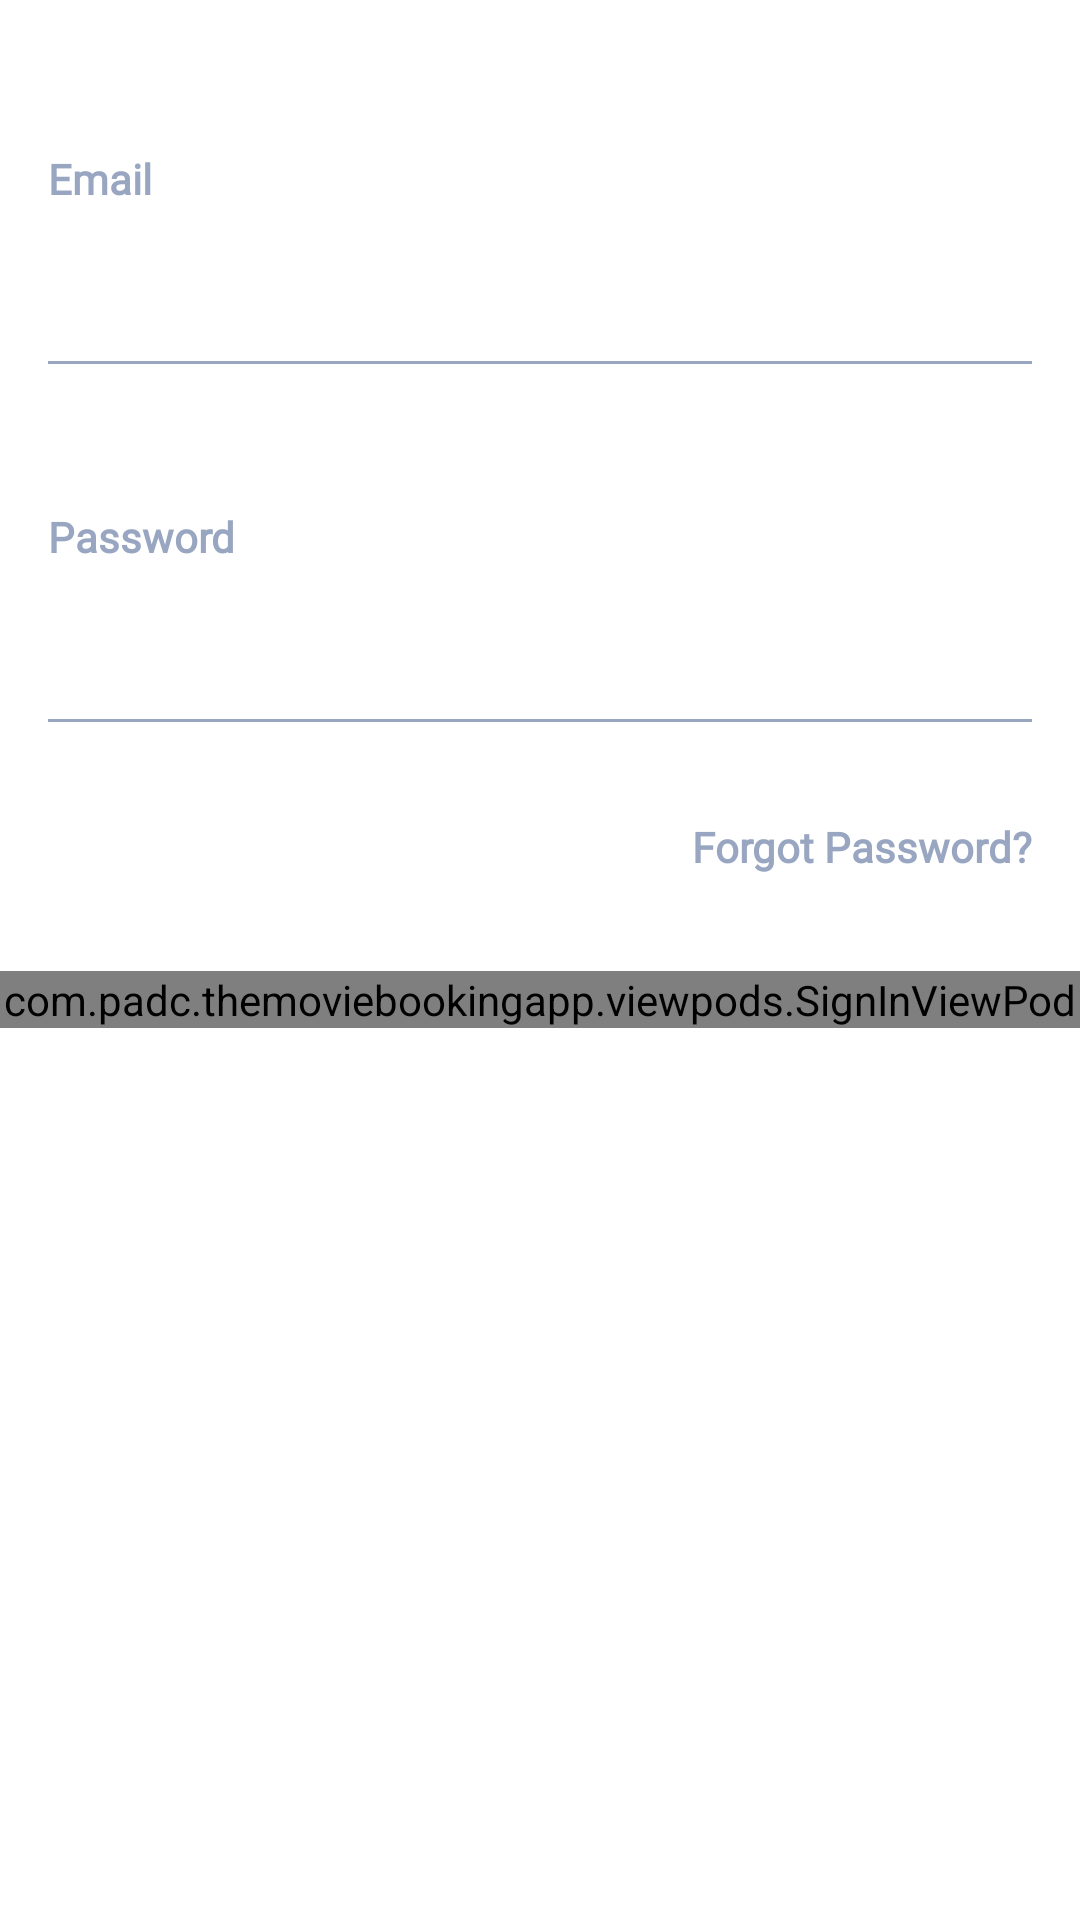

Android layout source for this screen:
<!-- AndroidManifest.xml: application theme Theme.TheMovieBookingApp -->
<!-- res/layout/fragment_login.xml -->
<?xml version="1.0" encoding="utf-8"?>
<RelativeLayout xmlns:android="http://schemas.android.com/apk/res/android"
    xmlns:app="http://schemas.android.com/apk/res-auto"
    xmlns:tools="http://schemas.android.com/tools"
    android:layout_width="match_parent"
    android:layout_height="match_parent"
    tools:context=".fragments.LoginFragment">

    <androidx.core.widget.NestedScrollView
        android:layout_width="match_parent"
        android:layout_height="match_parent">

        <RelativeLayout
            android:layout_width="match_parent"
            android:layout_height="match_parent">

            <androidx.appcompat.widget.AppCompatTextView
                android:id="@+id/tvEmailLabel"
                android:layout_width="wrap_content"
                android:layout_height="wrap_content"
                android:layout_marginStart="@dimen/margin_medium_2"
                android:layout_marginTop="@dimen/margin_top_5x_large"
                android:text="@string/lbl_email"
                android:textColor="@color/colorPrimaryTextLight"
                android:textStyle="bold"
                app:fontFamily="@font/gotham_light" />

            <androidx.appcompat.widget.AppCompatEditText
                android:id="@+id/edtTextEmail"
                android:layout_width="match_parent"
                android:layout_height="wrap_content"
                android:layout_below="@id/tvEmailLabel"
                android:layout_marginStart="@dimen/margin_medium_2"
                android:layout_marginEnd="@dimen/margin_medium_2"
                android:background="@drawable/edit_text_modified_states"
                android:paddingStart="@dimen/margin_card_medium_2"
                android:paddingTop="@dimen/margin_medium_2"
                android:paddingBottom="@dimen/margin_card_medium_2"
                android:textCursorDrawable="@drawable/cursor_drawable" />

            <androidx.appcompat.widget.AppCompatTextView
                android:id="@+id/tvPasswordLabel"
                android:layout_width="wrap_content"
                android:layout_height="wrap_content"
                android:layout_below="@id/edtTextEmail"
                android:layout_marginStart="@dimen/margin_medium_2"
                android:layout_marginTop="@dimen/margin_xxlarge"
                android:text="@string/lbl_password"
                android:textColor="@color/colorPrimaryTextLight"
                android:textStyle="bold"
                app:fontFamily="@font/gotham_light" />

            <androidx.appcompat.widget.AppCompatEditText
                android:id="@+id/edtTextPassword"
                android:layout_width="match_parent"
                android:layout_height="wrap_content"
                android:layout_below="@id/tvPasswordLabel"
                android:layout_marginStart="@dimen/margin_medium_2"
                android:layout_marginEnd="@dimen/margin_medium_2"
                android:background="@drawable/edit_text_modified_states"
                android:inputType="textPassword"
                android:paddingStart="@dimen/margin_card_medium_2"
                android:paddingTop="@dimen/margin_medium_2"
                android:paddingBottom="@dimen/margin_card_medium_2"
                android:textCursorDrawable="@drawable/cursor_drawable" />

            <androidx.appcompat.widget.AppCompatTextView
                android:id="@+id/tvForgotPasswordLabel"
                android:layout_width="wrap_content"
                android:layout_height="wrap_content"
                android:layout_below="@id/edtTextPassword"
                android:layout_alignParentEnd="true"
                android:layout_marginTop="@dimen/margin_xlarge"
                android:layout_marginEnd="@dimen/margin_medium_2"
                android:layout_marginBottom="@dimen/margin_xlarge"
                android:fontFamily="@font/gotham_light"
                android:text="@string/lbl_forgot_password"
                android:textColor="@color/colorPrimaryTextLight"
                android:textStyle="bold" />

            <include
                android:id="@+id/vPodLogInButtons"
                layout="@layout/view_pod_sign_in"
                android:layout_width="match_parent"
                android:layout_height="match_parent"
                android:layout_below="@id/tvForgotPasswordLabel" />
        </RelativeLayout>
    </androidx.core.widget.NestedScrollView>

</RelativeLayout>
<!-- res/layout/view_pod_sign_in.xml (included above) -->
<?xml version="1.0" encoding="utf-8"?>
<com.padc.themoviebookingapp.viewpods.SignInViewPod xmlns:android="http://schemas.android.com/apk/res/android"
    android:layout_width="match_parent"
    android:layout_height="match_parent">

    <RelativeLayout
        android:id="@+id/btnSignInFacebook"
        android:layout_width="match_parent"
        android:layout_height="wrap_content"
        android:layout_marginStart="@dimen/margin_medium_2"
        android:layout_marginEnd="@dimen/margin_medium_2"
        android:layout_marginBottom="@dimen/margin_medium_2"
        android:background="@drawable/background_transparent_button"
        android:paddingTop="@dimen/margin_card_medium_2"
        android:paddingBottom="@dimen/margin_medium_2">

        <androidx.appcompat.widget.AppCompatImageView
            android:id="@+id/ivFacebook"
            android:layout_width="@dimen/margin_xlarge"
            android:layout_height="@dimen/margin_xlarge"
            android:layout_marginStart="@dimen/margin_xlarge"
            android:src="@drawable/ic_facebook" />

        <androidx.appcompat.widget.AppCompatTextView
            android:layout_width="wrap_content"
            android:layout_height="wrap_content"
            android:layout_centerVertical="true"
            android:layout_marginStart="@dimen/margin_xlarge"
            android:layout_toEndOf="@id/ivFacebook"
            android:fontFamily="@font/gotham_medium"
            android:text="@string/lbl_sign_in_facebook"
            android:textColor="@color/colorPrimaryTextLight"
            android:textSize="@dimen/text_regular_2x" />

    </RelativeLayout>

    <RelativeLayout
        android:id="@+id/btnSignInGoogle"
        android:layout_width="match_parent"
        android:layout_height="wrap_content"
        android:layout_below="@id/btnSignInFacebook"
        android:layout_marginStart="@dimen/margin_medium_2"
        android:layout_marginEnd="@dimen/margin_medium_2"
        android:layout_marginBottom="@dimen/margin_medium_2"
        android:background="@drawable/background_transparent_button"
        android:paddingTop="@dimen/margin_medium_3"
        android:paddingBottom="@dimen/margin_medium_2">

        <androidx.appcompat.widget.AppCompatImageView
            android:id="@+id/ivGoogle"
            android:layout_width="@dimen/margin_large"
            android:layout_height="@dimen/margin_large"
            android:layout_marginStart="@dimen/margin_start_ic"
            android:src="@drawable/ic_google"/>

        <androidx.appcompat.widget.AppCompatTextView
            android:layout_width="wrap_content"
            android:layout_height="wrap_content"
            android:layout_centerVertical="true"
            android:layout_marginStart="@dimen/margin_start_4x_large"
            android:layout_toEndOf="@id/ivGoogle"
            android:fontFamily="@font/gotham_medium"
            android:text="@string/lbl_sign_in_google"
            android:textColor="@color/colorPrimaryTextLight"
            android:textSize="@dimen/text_regular_2x" />

    </RelativeLayout>

    <androidx.appcompat.widget.AppCompatButton
        android:id="@+id/btnAccConfirm"
        android:layout_width="match_parent"
        android:layout_height="wrap_content"
        android:layout_below="@id/btnSignInGoogle"
        android:layout_marginStart="@dimen/margin_medium_2"
        android:layout_marginEnd="@dimen/margin_medium_2"
        android:layout_marginBottom="@dimen/margin_xxlarge"
        android:background="@drawable/valid_button_background"
        android:paddingTop="@dimen/margin_medium_3"
        android:paddingBottom="@dimen/margin_medium_3"
        android:text="@string/lbl_confirm"
        android:textAllCaps="false"
        android:textColor="@color/white"
        android:fontFamily="@font/gotham_medium"
        android:textSize="@dimen/text_regular_2x" />

</com.padc.themoviebookingapp.viewpods.SignInViewPod>
<!-- resources referenced by this layout -->
<resources>
  <color name="colorPrimaryTextLight">#FF99A6C1</color>
  <color name="white">#FFFFFFFF</color>
  <dimen name="margin_card_medium_2">12dp</dimen>
  <dimen name="margin_large">24dp</dimen>
  <dimen name="margin_medium_2">16dp</dimen>
  <dimen name="margin_medium_3">20dp</dimen>
  <dimen name="margin_start_4x_large">45dp</dimen>
  <dimen name="margin_start_ic">35dp</dimen>
  <dimen name="margin_top_5x_large">50dp</dimen>
  <dimen name="margin_xlarge">32dp</dimen>
  <dimen name="margin_xxlarge">48dp</dimen>
  <dimen name="text_regular_2x">16sp</dimen>
  <!-- drawable background_transparent_button (drawable) -->
  <?xml version="1.0" encoding="utf-8"?>
  <shape xmlns:android="http://schemas.android.com/apk/res/android">
  
      <solid
          android:color="@android:color/transparent"/>
  
      <stroke
          android:width="1dp"
          android:color="@color/colorPrimaryTextLight"/>
  
      <corners
          android:radius="5dp"/>
  
  </shape>
  <!-- drawable edit_text_modified_states (drawable) -->
  <?xml version="1.0" encoding="utf-8"?>
  <selector xmlns:android="http://schemas.android.com/apk/res/android">
  
      <item
          android:state_focused="true"
          android:drawable="@drawable/background_edit_text_on_focused"/>
  
      <item
          android:state_focused="false"
          android:drawable="@drawable/background_edit_text_default"/>
  </selector>
  <!-- drawable valid_button_background (drawable) -->
  <?xml version="1.0" encoding="utf-8"?>
  <shape xmlns:android="http://schemas.android.com/apk/res/android">
  
      <solid android:color="@color/colorPrimary" />
  
      <stroke
          android:width="1dp"
          android:color="@color/colorPrimary" />
  
      <corners android:radius="5dp" />
  </shape>
  <string name="lbl_confirm">Confirm</string>
  <string name="lbl_email">Email</string>
  <string name="lbl_forgot_password">Forgot Password?</string>
  <string name="lbl_password">Password</string>
  <string name="lbl_sign_in_facebook">Sign in with facebook</string>
  <string name="lbl_sign_in_google">Sign in with google</string>
  <style name="Theme.TheMovieBookingApp" parent="Theme.MaterialComponents.DayNight.NoActionBar">
          
          <item name="colorPrimary">@color/colorPrimary</item>
          <item name="colorAccent">@color/colorAccent</item>
          
          <item name="android:statusBarColor" tools:targetApi="l">@color/white</item>
          <item name="android:windowLightStatusBar" tools:targetApi="m">true</item>
  
      </style>
  <!-- drawable background_edit_text_on_focused (drawable) -->
  <?xml version="1.0" encoding="utf-8"?>
  <layer-list xmlns:android="http://schemas.android.com/apk/res/android">
  
      <item
          android:left="-5dp"
          android:right="-5dp"
          android:top="-5dp">
          <shape android:shape="rectangle">
              <solid android:color="@android:color/transparent" />
  
              <stroke
                  android:width="1.4dp"
                  android:color="@color/colorPrimary" />
          </shape>
      </item>
  </layer-list>
  <!-- drawable background_edit_text_default (drawable) -->
  <?xml version="1.0" encoding="utf-8"?>
  <layer-list xmlns:android="http://schemas.android.com/apk/res/android">
  
      <item
          android:left="-5dp"
          android:right="-5dp"
          android:top="-5dp">
          <shape android:shape="rectangle">
              <solid android:color="@android:color/transparent" />
  
              <stroke
                  android:width="1dp"
                  android:color="@color/colorPrimaryTextLight" />
          </shape>
      </item>
  </layer-list>
  <color name="colorPrimary">#FF623EEA</color>
  <color name="colorAccent">#FF15C08C</color>
</resources>
